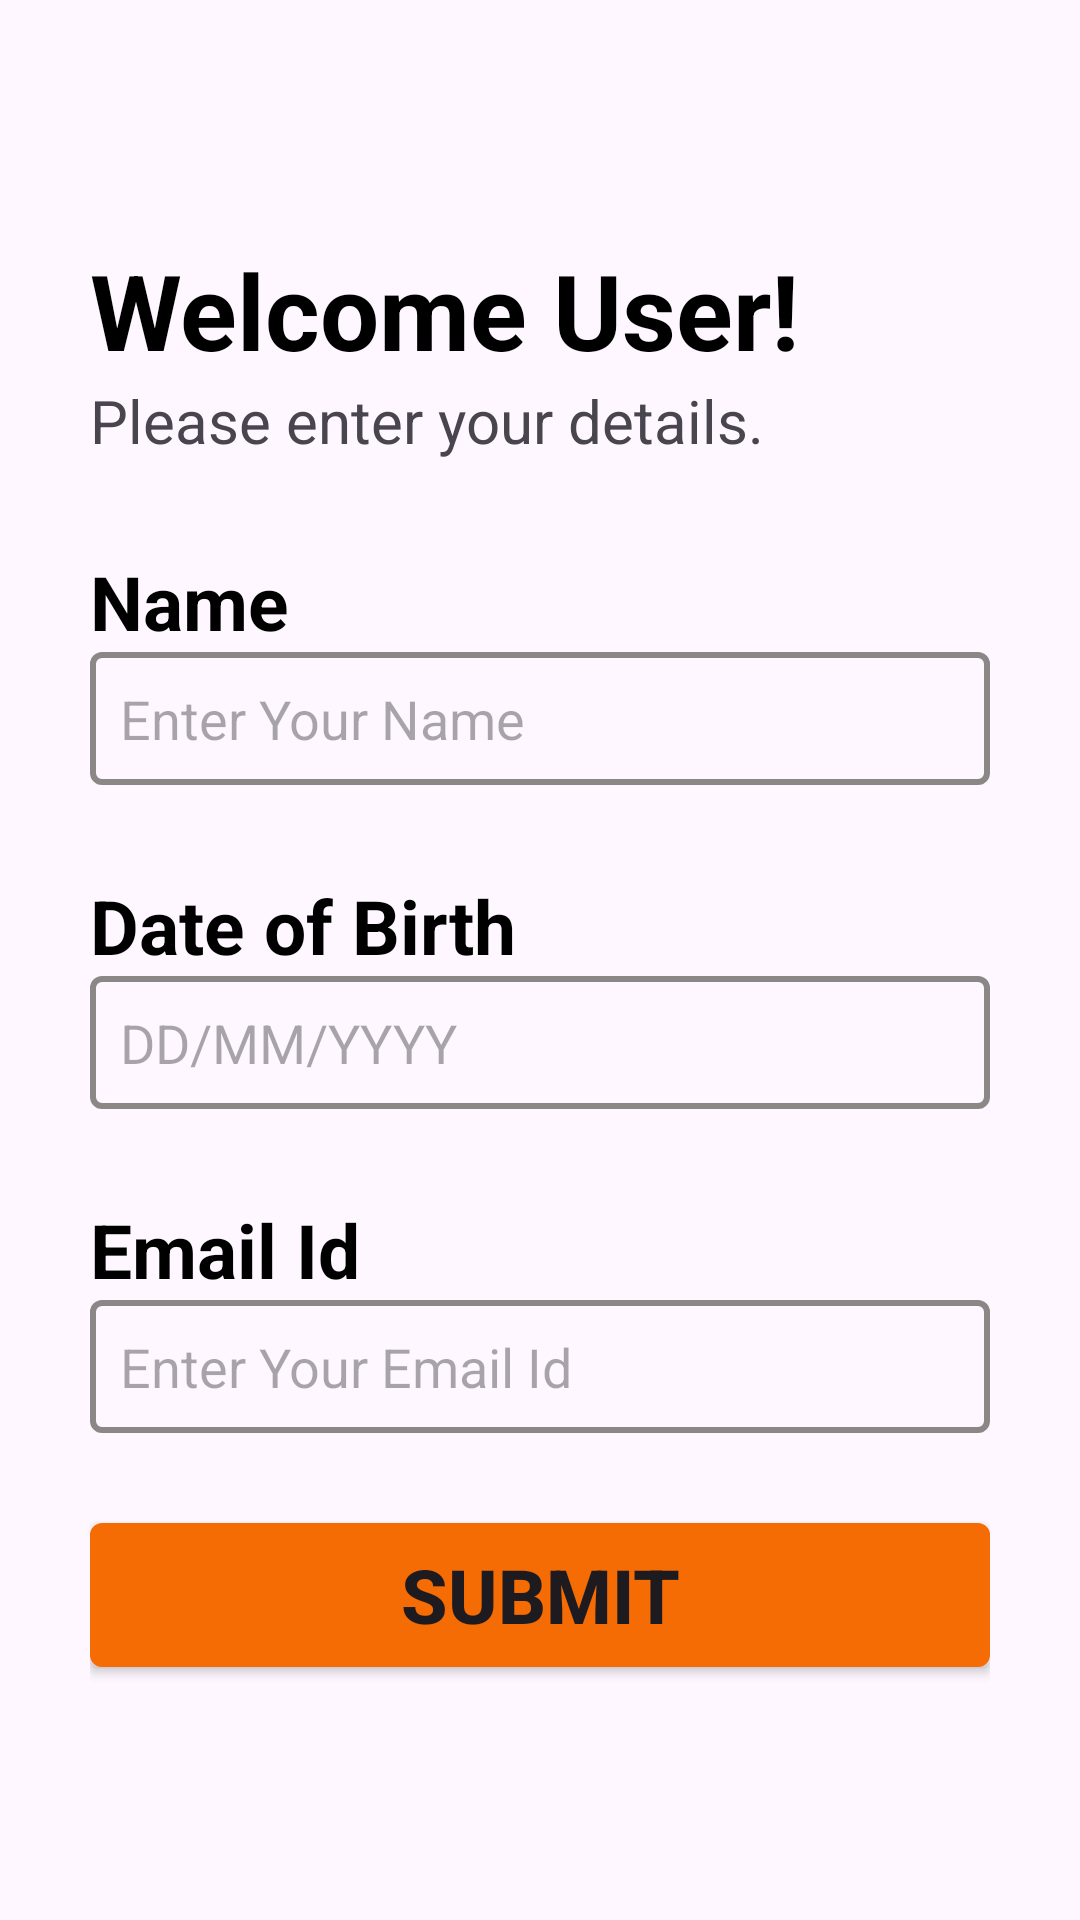

Reconstruct the res/layout file that produces this screen, plus the resources it refers to.
<!-- AndroidManifest.xml: application theme Theme.KidloLand_Assignment -->
<!-- res/layout/activity_main.xml -->
<?xml version="1.0" encoding="utf-8"?>
<LinearLayout
    xmlns:android="http://schemas.android.com/apk/res/android"
    xmlns:tools="http://schemas.android.com/tools"
    android:id="@+id/main"
    android:layout_width="match_parent"
    android:layout_height="match_parent"
    tools:context=".MainActivity"
    android:orientation="vertical"
    android:padding="30dp">

    <TextView
        android:layout_width="wrap_content"
        android:layout_height="wrap_content"
        android:layout_marginTop="50dp"
        android:text="Welcome User!"
        android:textColor="@color/black"
        android:textStyle="bold"
        android:textSize="35sp"/>

    <TextView
        android:layout_width="wrap_content"
        android:layout_height="wrap_content"
        android:text="Please enter your details."
        android:textSize="20sp"/>

    <TextView
        android:layout_width="wrap_content"
        android:layout_height="wrap_content"
        android:layout_marginTop="30dp"
        android:text="Name"
        android:textSize="25sp"
        android:textStyle="bold"
        android:textColor="@color/black"/>
    
    <EditText
        android:layout_width="match_parent"
        android:layout_height="wrap_content"
        android:id="@+id/edtName"
        android:hint="Enter Your Name"
        android:autofillHints="name"
        android:inputType="text"
        android:background="@drawable/edit_text_bg"
        android:padding="10dp"/>

    <TextView
        android:layout_width="wrap_content"
        android:layout_height="wrap_content"
        android:layout_marginTop="30dp"
        android:text="Date of Birth"
        android:textSize="25sp"
        android:textStyle="bold"
        android:textColor="@color/black"/>

    <EditText
        android:layout_width="match_parent"
        android:layout_height="wrap_content"
        android:id="@+id/edtDob"
        android:hint="DD/MM/YYYY"
        android:inputType="date"
        android:background="@drawable/edit_text_bg"
        android:padding="10dp"
        android:focusable="false"
        android:cursorVisible="false"
        android:clickable="true"/>

    <TextView
        android:layout_width="wrap_content"
        android:layout_height="wrap_content"
        android:layout_marginTop="30dp"
        android:text="Email Id"
        android:textSize="25sp"
        android:textStyle="bold"
        android:textColor="@color/black"/>

    <EditText
        android:layout_width="match_parent"
        android:layout_height="wrap_content"
        android:id="@+id/edtEmail"
        android:hint="Enter Your Email Id"
        android:autofillHints="emailAddress"
        android:inputType="textEmailAddress"
        android:background="@drawable/edit_text_bg"
        android:padding="10dp"/>

    <Button
        android:layout_width="match_parent"
        android:layout_height="wrap_content"
        android:id="@+id/btnSubmit"
        android:layout_marginTop="30dp"
        android:text="Submit"
        android:textStyle="bold"
        android:textSize="25sp"
        android:background="@drawable/button_bg"
        android:backgroundTint="@null"/>


</LinearLayout>
<!-- resources referenced by this layout -->
<resources>
  <!-- drawable button_bg (drawable) -->
  <?xml version="1.0" encoding="utf-8"?>
  <shape xmlns:android="http://schemas.android.com/apk/res/android"
      android:shape="rectangle">
  
      <solid
          android:color="#F66C04"/>
  
      <stroke
          android:width="2dp"
          android:color="#F66C04"/>
  
      <corners
          android:radius="3dp"/>
  
  
  </shape>
  <!-- drawable edit_text_bg (drawable) -->
  <?xml version="1.0" encoding="utf-8"?>
  <shape xmlns:android="http://schemas.android.com/apk/res/android"
      android:shape="rectangle">
  
      <stroke
          android:width="2dp"
          android:color="#8C8787"/>
  
      <corners
          android:radius="3dp"/>
  
  
  </shape>
  <style name="Theme.KidloLand_Assignment" parent="Base.Theme.KidloLand_Assignment">
  
          <item name="android:forceDarkAllowed">false</item>
      </style>
  <style name="Base.Theme.KidloLand_Assignment" parent="Theme.Material3.Light.NoActionBar">
          
          
      </style>
  <!-- not gathered from this repository: default colours our renderer supplied (Android Studio template values) -->
  <color name="black">#FF000000</color>
</resources>
